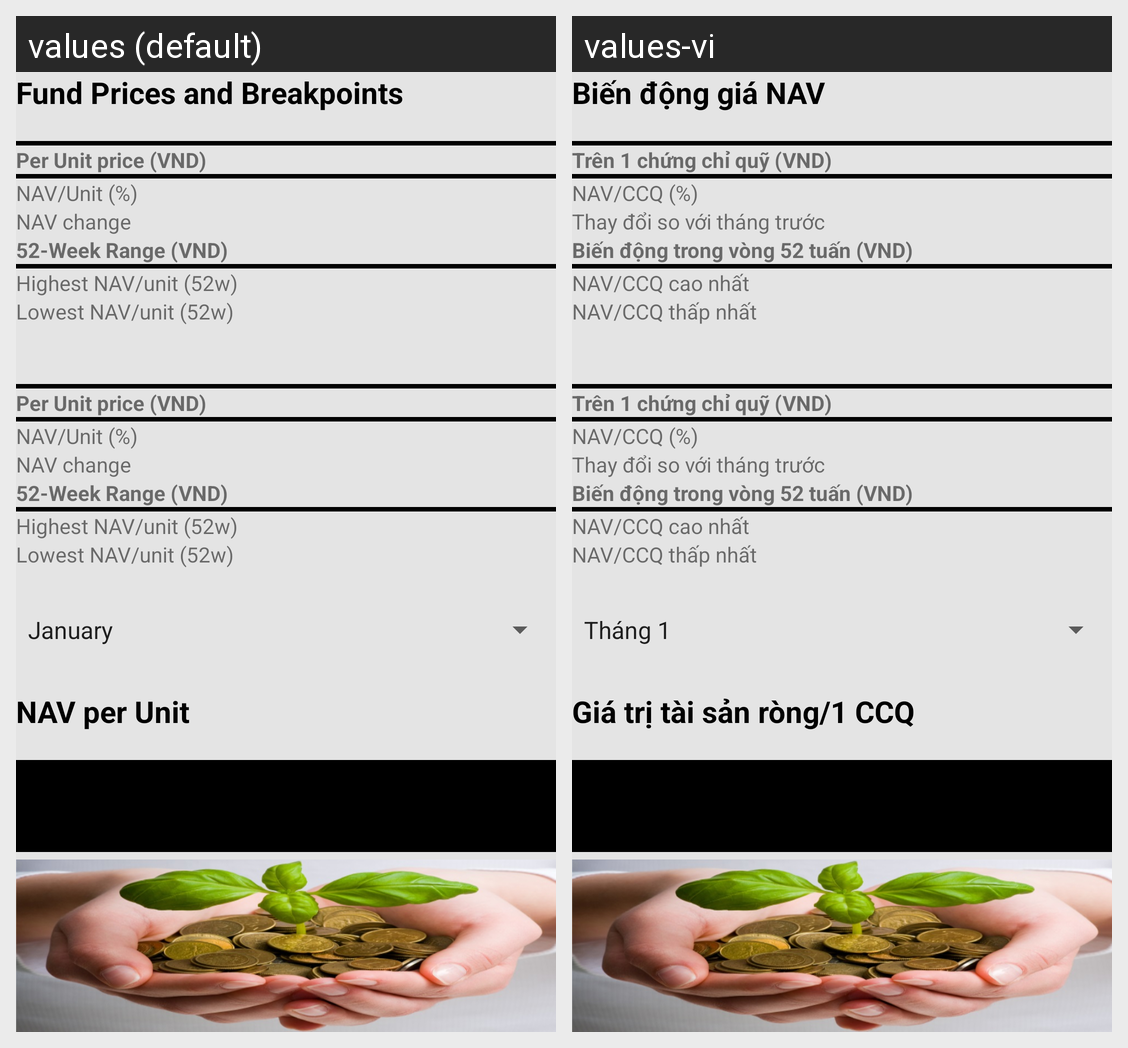

The same Android screen rendered under two of its app's locales, left to right. List the strings drawn on it with the default value and each locale's translation.
Android screen res/layout/fragment_tbf_nav.xml rendered under 2 locales, left to right: values (default), values-vi. Device: Nexus 5 (rendered at 1080×1920; each locale shown at half size, 540×960, under a caption strip naming it); theme Theme.MaterialComponents.DayNight.NoActionBar.
Strings drawn on this screen, with the default value and each locale's value (text and hints the layout hard-codes, and strings that could not be matched under every locale, appear in the picture but are not listed):

Fund_Prices_and_Breakpoints
  values: Fund Prices and Breakpoints
  values-vi: Biến động giá NAV

NAV_per_Unit
  values: NAV per Unit
  values-vi: Giá trị tài sản ròng/1 CCQ

Per_Unit_price_VND
  values: Per Unit price (VND)
  values-vi: Trên 1 chứng chỉ quỹ (VND)

NAV_Unit_percent
  values: NAV/Unit (%)
  values-vi: NAV/CCQ (%)

NAV_change
  values: NAV change
  values-vi: Thay đổi so với tháng trước

Fifty_two_Week_Range_VND
  values: 52-Week Range (VND)
  values-vi: Biến động trong vòng 52 tuấn (VND)

Highest_NAV_unit_52w
  values: Highest NAV/unit (52w)
  values-vi: NAV/CCQ cao nhất

Lowest_NAV_unit_52w
  values: Lowest NAV/unit (52w)
  values-vi: NAV/CCQ thấp nhất
